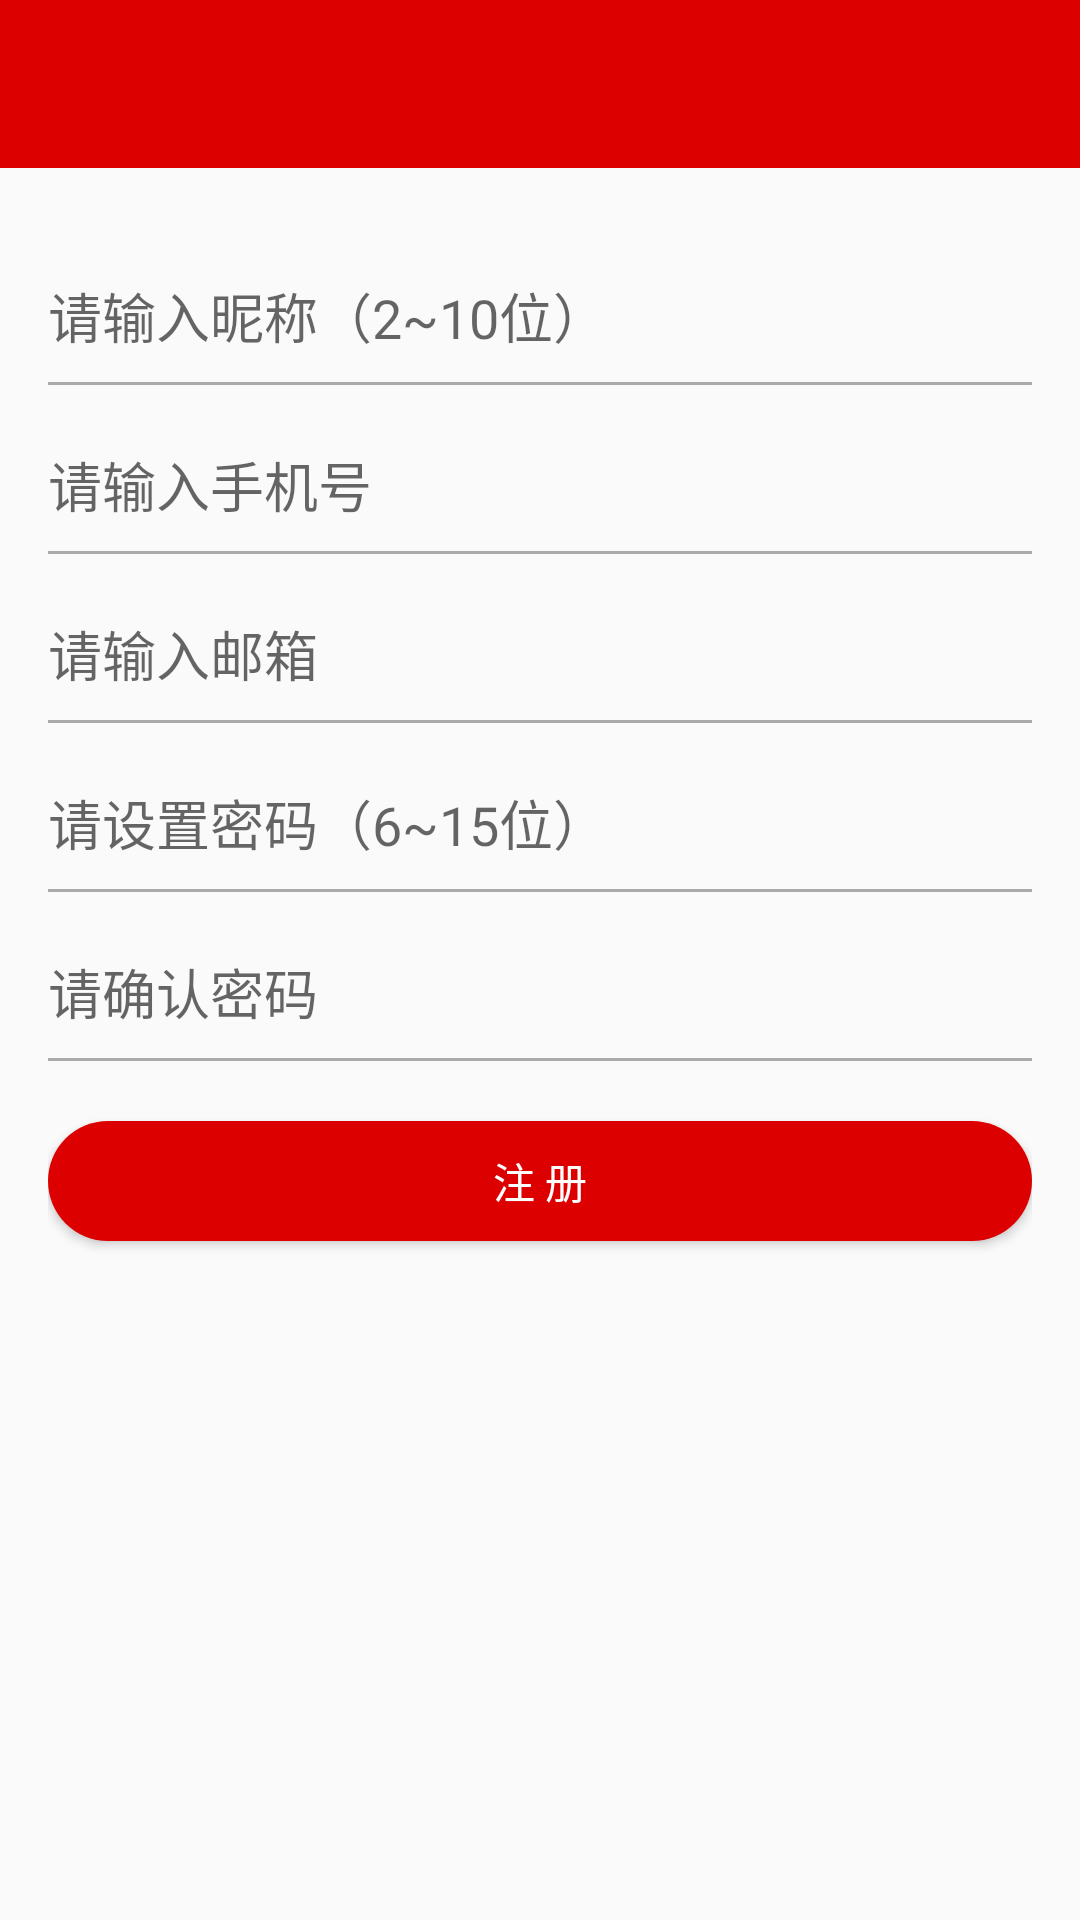

Android layout source for this screen:
<!-- AndroidManifest.xml: application theme AppTheme.NoActionBar -->
<!-- res/layout/activity_register.xml -->
<?xml version="1.0" encoding="utf-8"?>
<LinearLayout xmlns:android="http://schemas.android.com/apk/res/android"
    xmlns:app="http://schemas.android.com/apk/res-auto"
    xmlns:tools="http://schemas.android.com/tools"
    android:orientation="vertical"
    android:layout_width="match_parent"
    android:layout_height="match_parent"
    tools:context=".activity.RegisterActivity">

    <include layout="@layout/tool_bar"/>

    <LinearLayout
        app:layout_behavior="@string/appbar_scrolling_view_behavior"
        android:orientation="vertical"
        android:layout_width="match_parent"
        android:padding="@dimen/activity_margin"
        android:layout_height="match_parent">
        <EditText
            android:id="@+id/et_username"
            android:maxLength="10"
            android:hint="@string/hint_input_name"
            style="@style/inputTextStyle"/>
        <EditText
            android:id="@+id/et_phone"
            android:maxLength="11"
            android:inputType="phone"
            android:hint="@string/hint_input_phone"
            style="@style/inputTextStyle"/>
        <EditText
            android:id="@+id/et_email"
            android:inputType="textEmailAddress"
            android:hint="@string/hint_input_email"
            style="@style/inputTextStyle"/>
        <EditText
            android:maxLength="15"
            android:id="@+id/et_pwd"
            android:inputType="textPassword"
            android:hint="@string/hint_input_pwd"
            style="@style/inputTextStyle"/>
        <EditText
            android:maxLength="15"
            android:id="@+id/et_alignPwd"
            android:inputType="textPassword"
            android:hint="@string/hint_input_align_pwd"
            style="@style/inputTextStyle"/>

        <Button
            android:id="@+id/btn_register"
            android:textColor="@drawable/selector_txt_pressed_red"
            android:layout_marginTop="@dimen/padding_20dp"
            android:background="@drawable/selector_guide_btn_pressed_width"
            android:text="@string/register"
            android:layout_width="match_parent"
            android:layout_height="@dimen/val_40dp"/>
    </LinearLayout>

</LinearLayout>
<!-- res/layout/tool_bar.xml (included above) -->
<?xml version="1.0" encoding="utf-8"?>
<com.google.android.material.appbar.AppBarLayout xmlns:android="http://schemas.android.com/apk/res/android"
    android:layout_width="match_parent"
    android:layout_height="wrap_content"
    xmlns:app="http://schemas.android.com/apk/res-auto"
    android:theme="@style/AppTheme.AppBarOverlay">
<androidx.appcompat.widget.Toolbar
    android:id="@+id/toolbar"
    android:layout_width="match_parent"
    android:background="@color/main_red"
    app:popupTheme="@style/AppTheme.PopupOverlay"
    android:layout_height="?attr/actionBarSize"/>
</com.google.android.material.appbar.AppBarLayout>
<!-- resources referenced by this layout -->
<resources>
  <color name="main_red">#dd0000</color>
  <dimen name="activity_margin">16dp</dimen>
  <dimen name="padding_20dp">20dp</dimen>
  <dimen name="val_40dp">40dp</dimen>
  <!-- drawable selector_guide_btn_pressed_width (drawable) -->
  <?xml version="1.0" encoding="utf-8"?>
  <selector xmlns:android="http://schemas.android.com/apk/res/android">
      <item android:state_pressed="false">
          <shape>
              <corners android:radius="@dimen/padding_20dp"/>
              <solid android:color="@color/main_red"/>
          </shape>
      </item>
  
      <item android:state_pressed="true">
          <shape>
              <corners android:radius="@dimen/padding_20dp"/>
              <solid android:color="@color/col_width"/>
              <stroke android:width="1dp" android:color="@color/main_red"/>
          </shape>
      </item>
  
  </selector>
  <!-- drawable selector_txt_pressed_red (drawable) -->
  <?xml version="1.0" encoding="utf-8"?>
  <selector xmlns:android="http://schemas.android.com/apk/res/android">
      <item android:state_pressed="false"
          android:color = "@color/col_width">
      </item>
  
      <item android:state_pressed="true"
          android:color = "@color/main_red">
      </item>
  
  </selector>
  <string name="hint_input_align_pwd">请确认密码</string>
  <string name="hint_input_email">请输入邮箱</string>
  <string name="hint_input_name">请输入昵称（2~10位）</string>
  <string name="hint_input_phone">请输入手机号</string>
  <string name="hint_input_pwd">请设置密码（6~15位）</string>
  <string name="register">注 册</string>
  <style name="AppTheme.AppBarOverlay" parent="ThemeOverlay.AppCompat.Dark.ActionBar" />
  <style name="AppTheme.PopupOverlay" parent="ThemeOverlay.AppCompat.Light" />
  <style name="inputTextStyle">
          <item name="android:background">@drawable/selector_edit_input</item>
          <item name="android:drawableLeft">@drawable/ic_phone</item>
          <item name="android:drawablePadding">@dimen/val_10dp</item>
          <item name="android:paddingBottom">@dimen/val_10dp</item>
          <item name="android:paddingTop">@dimen/val_10dp</item>
          <item name="android:layout_marginTop">@dimen/val_10dp</item>
          <item name="android:maxLines">1</item>
          <item name="android:layout_width">match_parent</item>
          <item name="android:layout_height">wrap_content</item>
      </style>
  <style name="AppTheme.NoActionBar">
          <item name="windowActionBar">false</item>
          <item name="windowNoTitle">true</item>
      </style>
  <color name="col_width">#ffffff</color>
  <!-- drawable selector_edit_input (drawable) -->
  <?xml version="1.0" encoding="utf-8"?>
  <selector xmlns:android="http://schemas.android.com/apk/res/android">
      <item android:state_focused="true">
          <layer-list>
              <item android:top="-1dp"
                  android:left="-1dp"
                  android:right="-1dp">
                  <shape>
                      <stroke android:color="@color/main_red" android:width="1dp"/>
                      <solid android:color="@color/transparent"/>
                  </shape>
              </item>
          </layer-list>
      </item>
  
      <item android:state_focused="false">
          <layer-list>
              <item android:top="-1dp"
                  android:left="-1dp"
                  android:right="-1dp">
                  <shape>
                      <stroke android:color="@color/light_gray" android:width="1dp"/>
                      <solid android:color="@color/transparent"/>
                  </shape>
              </item>
          </layer-list>
      </item>
  </selector>
  <dimen name="val_10dp">10dp</dimen>
  <color name="transparent">#00000000</color>
  <color name="light_gray">#aaaaaa</color>
</resources>
